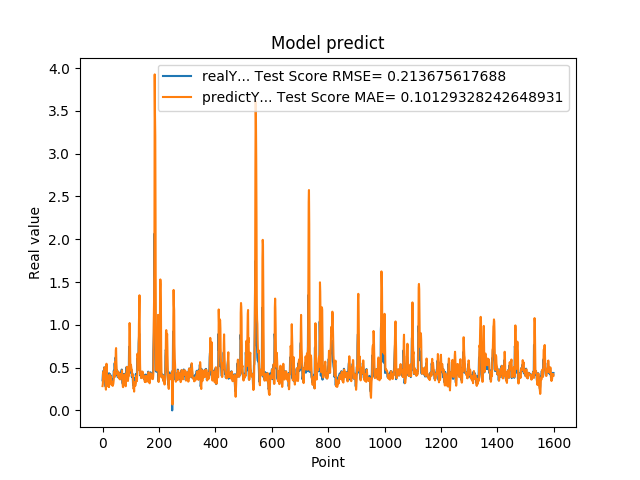

The table this chart was drawn from, first rows:
3.518280088899999880e-01, 2.837625742236574711e-01
4.099042117599999147e-01, 3.075860381023594603e-01
4.584631919860000515e-01, 3.817436694845215972e-01
4.438300132749999904e-01, 4.466058080004759456e-01
3.690508007999999118e-01, 4.577240113811295585e-01
4.598422944550000779e-01, 3.701888412726724864e-01
5.025770068170000160e-01, 4.405515143907005604e-01
4.679043889050000238e-01, 5.018717463010486934e-01
4.074884951109999931e-01, 4.895888348957190828e-01
3.390974104400000244e-01, 4.204225785807039761e-01
3.484919965269999698e-01, 3.254448989917285706e-01
2.772665917870000274e-01, 3.122381701717200642e-01
5.031560063359999946e-01, 2.422963363912120360e-01
5.156134963039999963e-01, 4.829396188850732519e-01
4.671458005910000266e-01, 5.452665312396234309e-01
3.915271461010000342e-01, 4.964201841501834078e-01
3.105339109899999950e-01, 4.030552790580468892e-01
3.500584959979999855e-01, 2.907704221150036461e-01
3.740899860859999704e-01, 3.059617901051870925e-01
3.717320859430000013e-01, 3.426380695816489963e-01
3.027113080020000235e-01, 3.474275146366015976e-01
3.296971917150000042e-01, 2.757944001843107285e-01
3.144049942489999805e-01, 2.819189138383026427e-01
4.343704879280000375e-01, 2.736788157848575875e-01
4.183005094529999579e-01, 4.016294365517560916e-01
3.373551070690000153e-01, 4.179583932854496475e-01
4.241755008700000551e-01, 3.277604275191839389e-01
3.989045023920000377e-01, 3.942750451141707746e-01
4.137337207790000582e-01, 3.935170476659301531e-01
3.719139993190000437e-01, 3.992746287889721302e-01
3.688330054280000714e-01, 3.614591349097974193e-01
3.262298107150000126e-01, 3.436952502042140423e-01
3.690617084499999700e-01, 2.985616634002810632e-01
3.484619855879999561e-01, 3.307062160436947673e-01
3.268069922919999981e-01, 3.215315706295724385e-01
3.273007869719999907e-01, 2.924283834739846988e-01
3.402802348139999933e-01, 2.862541618732412085e-01
3.430069088939999844e-01, 3.001003069066919826e-01
3.675087392329999814e-01, 3.067988077367662103e-01
4.152643382549999762e-01, 3.336010927457211395e-01
4.649276137349999671e-01, 3.915272190516550510e-01
4.357511997219999933e-01, 4.537988857793926467e-01
3.912398219110000408e-01, 4.505071452414610711e-01
5.511472821239999931e-01, 3.901717419218301286e-01
4.813852906229999506e-01, 5.626867110430493479e-01
4.954009056090000196e-01, 5.332086978983991976e-01
6.182286739350000282e-01, 5.029531543035767882e-01
5.950695872310000079e-01, 7.015578510146414093e-01
4.923111796379999738e-01, 7.282237359122767373e-01
4.643523395059999670e-01, 5.726266527776993076e-01
4.739170074459999604e-01, 4.810025902419147736e-01
4.469231963160000820e-01, 4.677198149993647691e-01
4.123139977459999161e-01, 4.637378646099720170e-01
4.523360133169999631e-01, 4.172078145376121316e-01
3.877382874490000186e-01, 4.414199773914337377e-01
4.546562135220000300e-01, 3.931691460109422165e-01
4.348804056639999360e-01, 4.382101437056598603e-01
4.133841991420000861e-01, 4.455190582750106487e-01
3.840956091879999534e-01, 4.130722270347932379e-01
4.087282121179999783e-01, 3.739526781990568649e-01
4.262570142750000124e-01, 3.893379094682413166e-01
... 1,539 more rows
